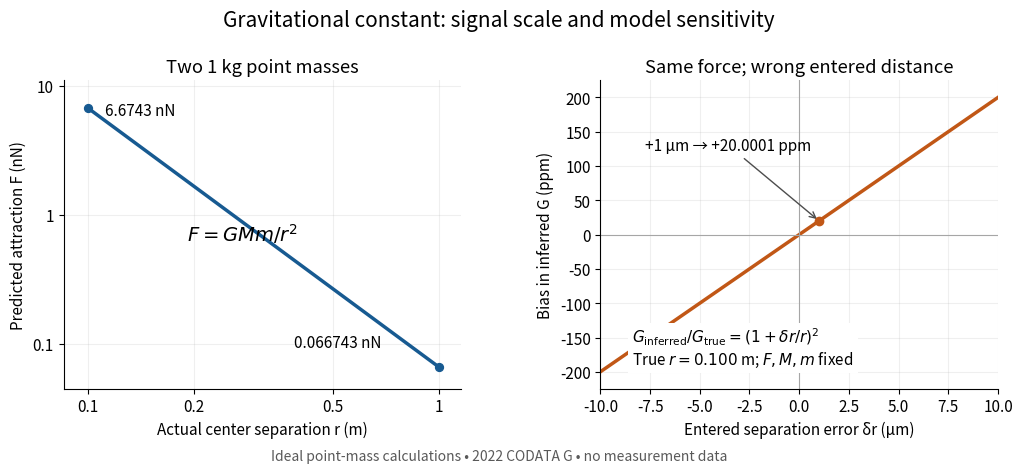

The matplotlib source for this figure: (Note: this script raises an exception after producing the figure.)
"""Original Newtonian model diagram; Python 3.14, matplotlib 3.10.7, numpy 2.3.5.

Run from _media. G is the 2022 CODATA recommended value verified in NIST's
complete listing, https://physics.nist.gov/cuu/Constants/Table/allascii.txt.
The curves are model predictions and inference biases, never experimental data.
"""

from pathlib import Path

import matplotlib.pyplot as plt
import numpy as np


def main():
    plt.rcParams.update({"font.size": 11, "axes.spines.top": False,
                         "axes.spines.right": False, "figure.facecolor": "white"})
    fig, (force_ax, bias_ax) = plt.subplots(1, 2, figsize=(10.5, 4.9))
    fig.subplots_adjust(left=0.085, right=0.975, bottom=0.19, top=0.82, wspace=0.35)
    fig.suptitle("Gravitational constant: signal scale and model sensitivity", y=0.965, fontsize=15)
    gravity_constant = 6.67430e-11
    separation = np.geomspace(0.1, 1.0, 300)
    force_nn = gravity_constant / separation**2 * 1e9
    force_ax.loglog(separation, force_nn, color="#175a91", lw=2.5)
    force_ax.set(title="Two 1 kg point masses", xlabel="Actual center separation r (m)",
                 ylabel="Predicted attraction F (nN)", xlim=(0.085, 1.16), ylim=(0.045, 11))
    force_ax.set_xticks([0.1, 0.2, 0.5, 1.0], labels=["0.1", "0.2", "0.5", "1"])
    force_ax.set_yticks([0.1, 1, 10], labels=["0.1", "1", "10"])
    force_ax.minorticks_off()
    force_ax.grid(alpha=0.2)
    force_ax.scatter([0.1, 1], [6.67430, 0.0667430], color="#175a91", s=32, zorder=4)
    force_ax.annotate("6.6743 nN", (0.1, 6.6743), xytext=(12, -5), textcoords="offset points")
    force_ax.annotate("0.066743 nN", (1, 0.066743), xytext=(-104, 14), textcoords="offset points")
    force_ax.text(0.31, 0.48, r"$F=GMm/r^2$", fontsize=14, transform=force_ax.transAxes)

    separation_error_um = np.linspace(-10, 10, 401)
    true_separation = 0.1
    inferred_ratio = (1 + separation_error_um * 1e-6 / true_separation)**2
    bias_ppm = (inferred_ratio - 1) * 1e6
    bias_ax.plot(separation_error_um, bias_ppm, color="#c15716", lw=2.5)
    bias_ax.axhline(0, color="0.65", lw=0.8)
    bias_ax.axvline(0, color="0.65", lw=0.8)
    bias_ax.scatter([1], [(1.00001**2 - 1) * 1e6], color="#c15716", zorder=4)
    bias_ax.annotate("+1 μm → +20.0001 ppm", (1, 20.0001), xytext=(-125, 51),
                     textcoords="offset points", arrowprops={"arrowstyle": "->", "color": "0.3"})
    bias_ax.set(title="Same force; wrong entered distance", xlabel="Entered separation error δr (μm)",
                ylabel="Bias in inferred G (ppm)", xlim=(-10, 10), ylim=(-225, 225))
    bias_ax.text(0.08, 0.08, r"$G_{\rm inferred}/G_{\rm true}=(1+\delta r/r)^2$" + "\n" + r"True $r=0.100$ m; $F,M,m$ fixed",
                 transform=bias_ax.transAxes, fontsize=11,
                 bbox={"facecolor": "white", "edgecolor": "none", "pad": 3})
    bias_ax.grid(alpha=0.2)
    fig.text(0.5, 0.045, "Ideal point-mass calculations • 2022 CODATA G • no measurement data", ha="center", color="0.35", fontsize=10)
    fig.savefig(Path(__file__).stem + ".png", dpi=100, facecolor="white")
    plt.close(fig)


if __name__ == "__main__":
    main()
